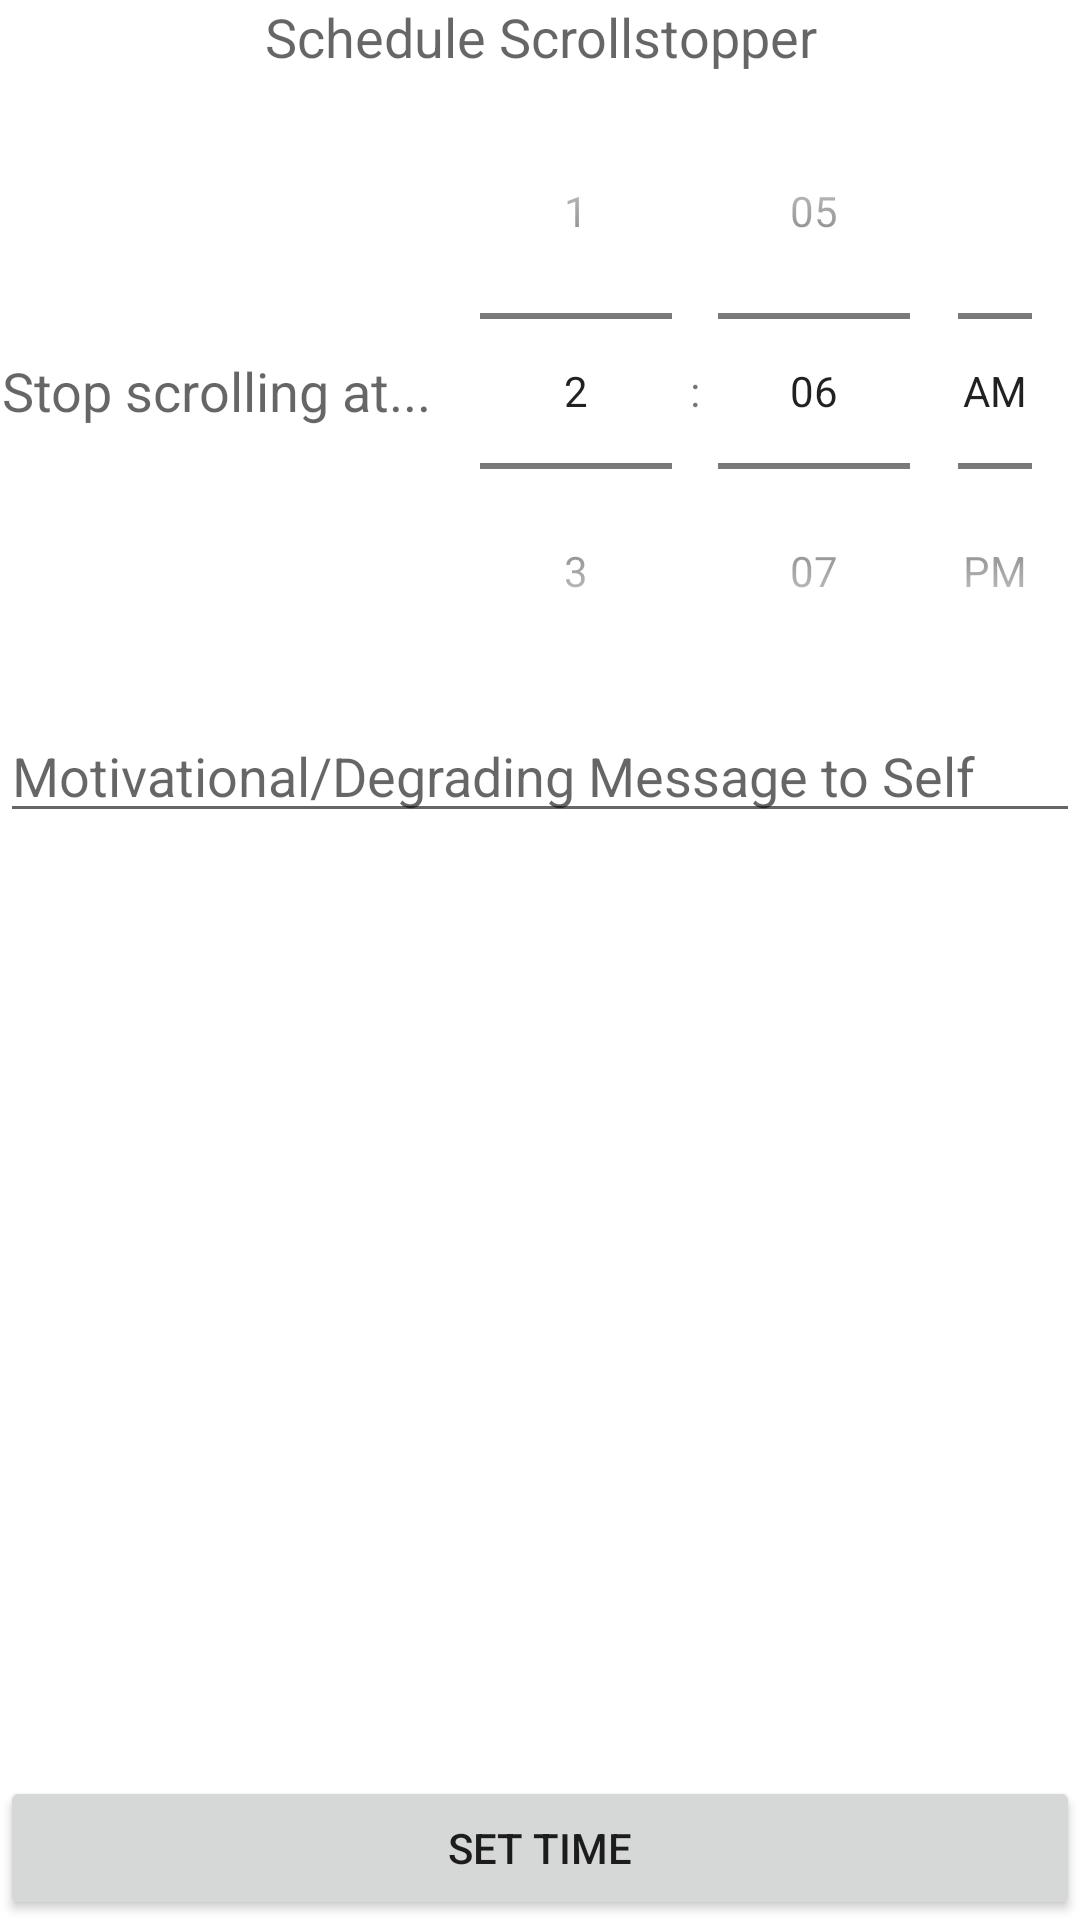

Layout XML and referenced resources for this Android screen:
<!-- AndroidManifest.xml: application theme Theme.Scrollstopper -->
<!-- res/layout/activity_new_time.xml -->
<?xml version="1.0" encoding="utf-8"?>

<LinearLayout
    xmlns:android="http://schemas.android.com/apk/res/android"
    xmlns:app="http://schemas.android.com/apk/res-auto"
    xmlns:tools="http://schemas.android.com/tools"
    android:layout_width="match_parent"
    android:layout_height="match_parent"
    android:orientation="vertical">

    <androidx.constraintlayout.widget.ConstraintLayout
        android:layout_width="match_parent"
        android:layout_height="match_parent">

        <TextView
            android:id="@+id/scheduleAlarmHeading"
            android:layout_width="match_parent"
            android:layout_height="wrap_content"
            android:text="@string/schedule_alert"
            android:textAlignment="center"
            android:textAppearance="@style/TextAppearance.AppCompat.Medium"
            app:layout_constraintTop_toTopOf="parent" />

        <LinearLayout
            android:id="@+id/fragment_createalarm_timePickerLayout"
            android:layout_width="match_parent"
            android:layout_height="wrap_content"
            android:orientation="horizontal"
            app:layout_constraintTop_toBottomOf="@id/scheduleAlarmHeading">

            <TextView
                android:layout_width="0dp"
                android:layout_height="wrap_content"
                android:layout_gravity="center"
                android:layout_weight="0.4"
                android:text="@string/scrollstopper_time"
                android:textAlignment="center"
                android:textAppearance="@style/TextAppearance.AppCompat.Medium" />

            <TimePicker
                android:id="@+id/timePicker"
                android:layout_width="0dp"
                android:layout_height="wrap_content"
                android:layout_weight="0.6"
                android:timePickerMode="spinner" />
        </LinearLayout>

        <EditText
            android:id="@+id/message"
            android:layout_width="match_parent"
            android:layout_height="wrap_content"
            android:hint="@string/message"
            app:layout_constraintTop_toBottomOf="@+id/fragment_createalarm_timePickerLayout" />

        <Button
            android:id="@+id/setButton"
            android:layout_width="match_parent"
            android:layout_height="wrap_content"
            android:layout_gravity="center"
            android:text="@string/schedule_time"
            app:layout_constraintBottom_toBottomOf="parent"
            tools:layout_editor_absoluteX="133dp" />

    </androidx.constraintlayout.widget.ConstraintLayout>

</LinearLayout>
<!-- resources referenced by this layout -->
<resources>
  <string name="message">Motivational/Degrading Message to Self</string>
  <string name="schedule_alert">Schedule Scrollstopper</string>
  <string name="schedule_time">Set Time</string>
  <string name="scrollstopper_time">Stop scrolling at...</string>
  <style name="Theme.Scrollstopper" parent="Theme.MaterialComponents.DayNight.DarkActionBar">
          
          <item name="colorPrimary">@color/purple_500</item>
          <item name="colorPrimaryVariant">@color/purple_700</item>
          <item name="colorOnPrimary">@color/white</item>
          
          <item name="colorSecondary">@color/teal_200</item>
          <item name="colorSecondaryVariant">@color/teal_700</item>
          <item name="colorOnSecondary">@color/black</item>
          
          <item name="android:statusBarColor" tools:targetApi="l">?attr/colorPrimaryVariant</item>
          
      </style>
  <!-- not gathered from this repository: default colours our renderer supplied (Android Studio template values) -->
  <color name="purple_500">#FF6200EE</color>
  <color name="purple_700">#FF3700B3</color>
  <color name="teal_200">#FF03DAC5</color>
  <color name="teal_700">#FF018786</color>
  <color name="black">#FF000000</color>
  <color name="white">#FFFFFFFF</color>
</resources>
